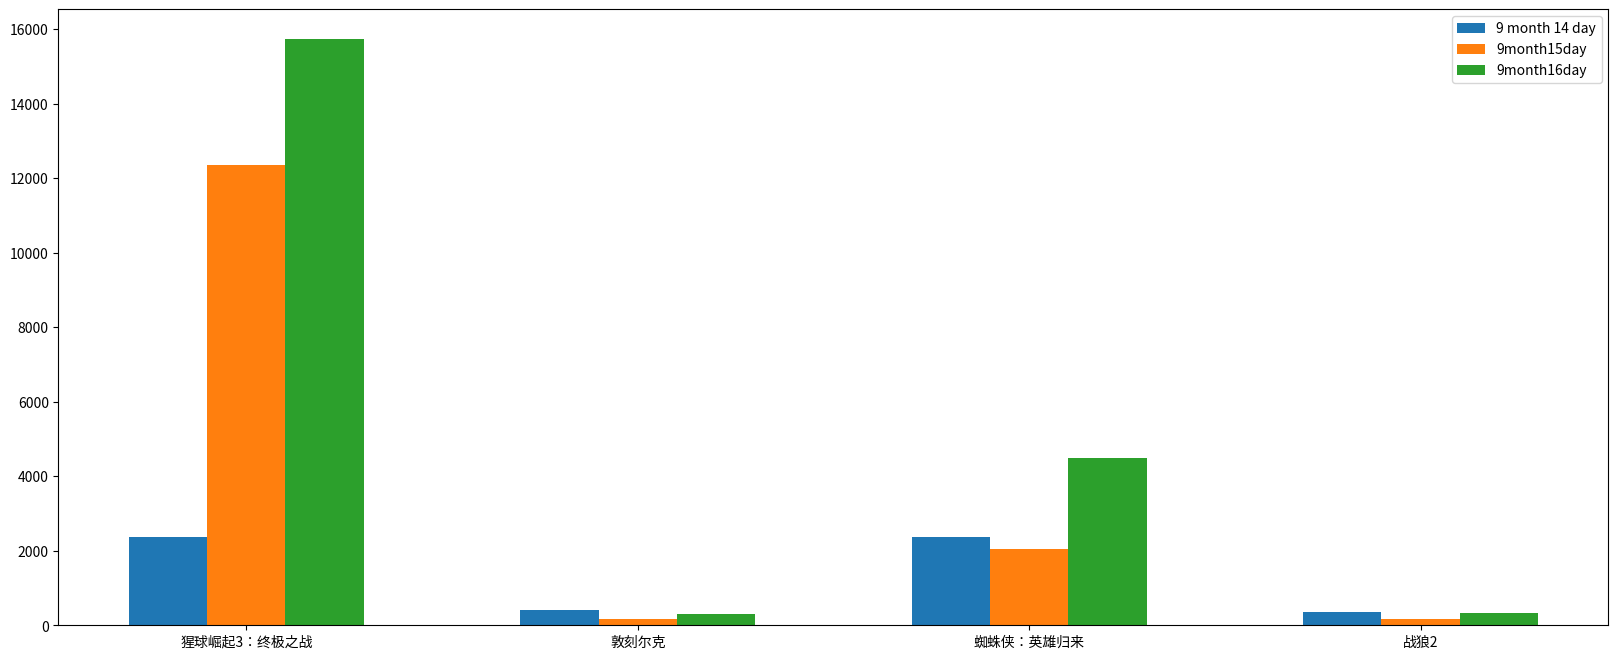

Generate this figure with matplotlib:
'''
柱桩图
'''

from matplotlib import pyplot as plt
# from matplotlib import font_manager
# my_font = font_manager.FontProperties(fname="/System/Library/Fonts/Hiragino Sans GB.ttc")


a = ["猩球崛起3：终极之战","敦刻尔克","蜘蛛侠：英雄归来","战狼2"]
b_16 = [15746,312,4497,319]
b_15 = [12357,156,2045,168]
b_14 = [2358,399,2358,362]

bar_width = 0.2

x_14 = list(range(len(a)))
x_15 =  [i+bar_width for i in x_14]
x_16 = [i+bar_width*2 for i in x_14]

#设置图形大小
plt.figure(figsize=(20,8),dpi=80)

plt.bar(range(len(a)),b_14,width=bar_width,label="9 month 14 day")
plt.bar(x_15,b_15,width=bar_width,label="9month15day")
plt.bar(x_16,b_16,width=bar_width,label="9month16day")

#设置图例
# plt.legend(prop=my_font)
plt.legend()

#设置x轴的刻度
plt.xticks(x_15,a)

plt.show()